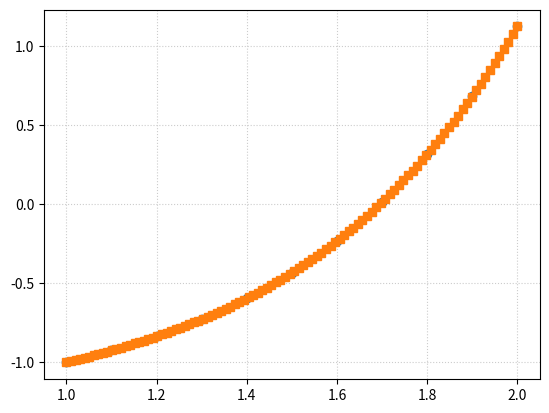

Recreate this plot in Python.
# [redacted]
# 27-04-2022

from matplotlib import pyplot as plt
import numpy as np
import scipy as sp
import matplotlib
from scipy.special import factorial
import time, random

def lagrangePolynomial(x, i, xs, N=None):
    """
    Returns the value of the `N`-th degree, `i`-th Lagrange polynomial evaluated at `x` with respect to data points `xs`.

    Parameters
    ----------
    x : (float) Position at which to evaluate the Lagrange polynomial. Needs to be within the interval `[min(xs), max(xs)]`

    i : (int) Index of the value in `xs` to skip when taking the product. 

    xs : (array)(float) Array of x-values to use when generating the Lagrange polynomial. Needs to be of length `N`

    N : (int) Degree of the Lagrange polynomial to evaluate, i.e. the number of j-values to iterate over. Defaults to `len(xs)`

    Returns
    -------
    p : (float) Value of the Lagrange polynomial at point `x`
    """
    if N == None:       # Setting a default value for N
        N = len(xs)

    p = 1       # Can't be 0, lol

    for j in range(N):
        if j == i:      # Skips j=i term
            continue
        p *= (x - xs[j]) / (xs[i] - xs[j])

    return p

def lagrangeInterpolation(x, xs, ys):
    """
    Returns the value of the Lagrange interpolating polynomial for data pairs `(xs[i], ys[i])` at point `x`

    Parameters
    ----------
    x : (float) Position at which to evaluate the Lagrange interpolating polynomial. Must be within the interval `[min(xs), max(xs)]`

    xs : (array)(float) Array of data points x_i over which to interpolate

    ys : (array)(float) Array of data points y_i corresponding to x_i. Must be the same length as `xs`

    Returns
    -------
    y : (float) Value of the Lagrange interpolating polynomial at position `x`
    """
    y = 0

    for i in range(len(xs)):
        y += ys[i]*lagrangePolynomial(x, i, xs)

    return y
    
def q1eqn(x):
    return np.exp(x) * np.log(x) - x**2

def q1():
    xData = np.arange(1, 2.1, 0.1)
    yData = q1eqn(xData)

    xEval = np.linspace(1, 2, 100)
    yInterp = lagrangeInterpolation(xEval, xData, yData)

    plt.plot(xData, yData, 'o')
    plt.plot(xEval, yInterp, 's')
    plt.grid(color='#CCCCCC', linestyle=':')
    plt.show()

def gaussianKernel(x, xPrime, h):
    return (1/(h*np.sqrt(np.pi)))*np.exp(-((x-xPrime)/h)**2)

def smoothParticleInterpolation(x, xs, ys, h):
    """
    Returns the value at `x` of the interpolated function, using Smooth Particle Interpolation, over the data pairs `(xs[i], ys[i])`. A range of evaluation can be specified, but defaults to `[min(xs), max(xs)]`.

    Parameters
    ----------
    x : (float) Position at which to evaluate the interpolated function. Should be within `xEvalRange`

    xs : (array)(float) Array of data points x_i over which to interpolate

    ys : (array)(float) Array of data points y_i corresponding to x_i. Must be the same length as `xs`

    h : (float) So-called "smoothing length" for the kernel function

    Returns
    -------
    y : (float) Value of the the interpolated function at `x`. Note that for `x = xs[i]`, this may not necessarily return `ys[i]
    """
    # Making them numpy arrays because they're just better to work with
    xs = np.array(xs)
    ys = np.array(ys)

    y = 0

    xSpacing = []
    for i in range(len(xs)):
        # Finds the spacing between "particles" by finding the distance between the midpoint of x[i] and x[i+1] and the midpoint of x[i-1] and x[i]. For the first and last points it just takes the distance between it and the point above or below it.
        if i == 0:
            xSpacing.append((xs[i+1] - xs[i]))

        elif i == len(xs)-1:
            xSpacing.append((xs[i] - xs[i-1]))

        else:
            xSpacing.append((xs[i+1] - xs[i]) / 2 + (xs[i] - xs[i-1]) / 2)

    y = np.sum(xSpacing*ys*gaussianKernel(x, xs, h))

    return y

def q2eqn(x):
    return 3 * x**4 - 3 * x**2

def q2(xMin, xMax, hs):
    # Making the data from the given eqn
    xData = np.arange(-10, 10.1, 0.1)
    yData = q2eqn(xData)
    
    xEval = np.linspace(xMin, xMax, 1000)       # Making the array of points on which to evaluate the interpolation
    yExact = q2eqn(xEval)       # Finding the exact value of the function for the points we're going to interpolate for

    for i in hs:      # Trying out a range of h values 
        yInterp = []
        for x in xEval:
            yInterp.append(smoothParticleInterpolation(x, xData, yData, i))

        plt.plot(xEval, np.abs(yInterp-yExact), 's', ms=2, label=f'h = {i}')


    # plt.plot(xData, yData, 'o')
    # plt.plot(xData, yInterp, 's')

    plt.legend()
    # plt.show()

if __name__ == "__main__":
    q1()

    # q2(-8, 8, [0.05, 0.1, 0.2, 0.4, 1])

    pass